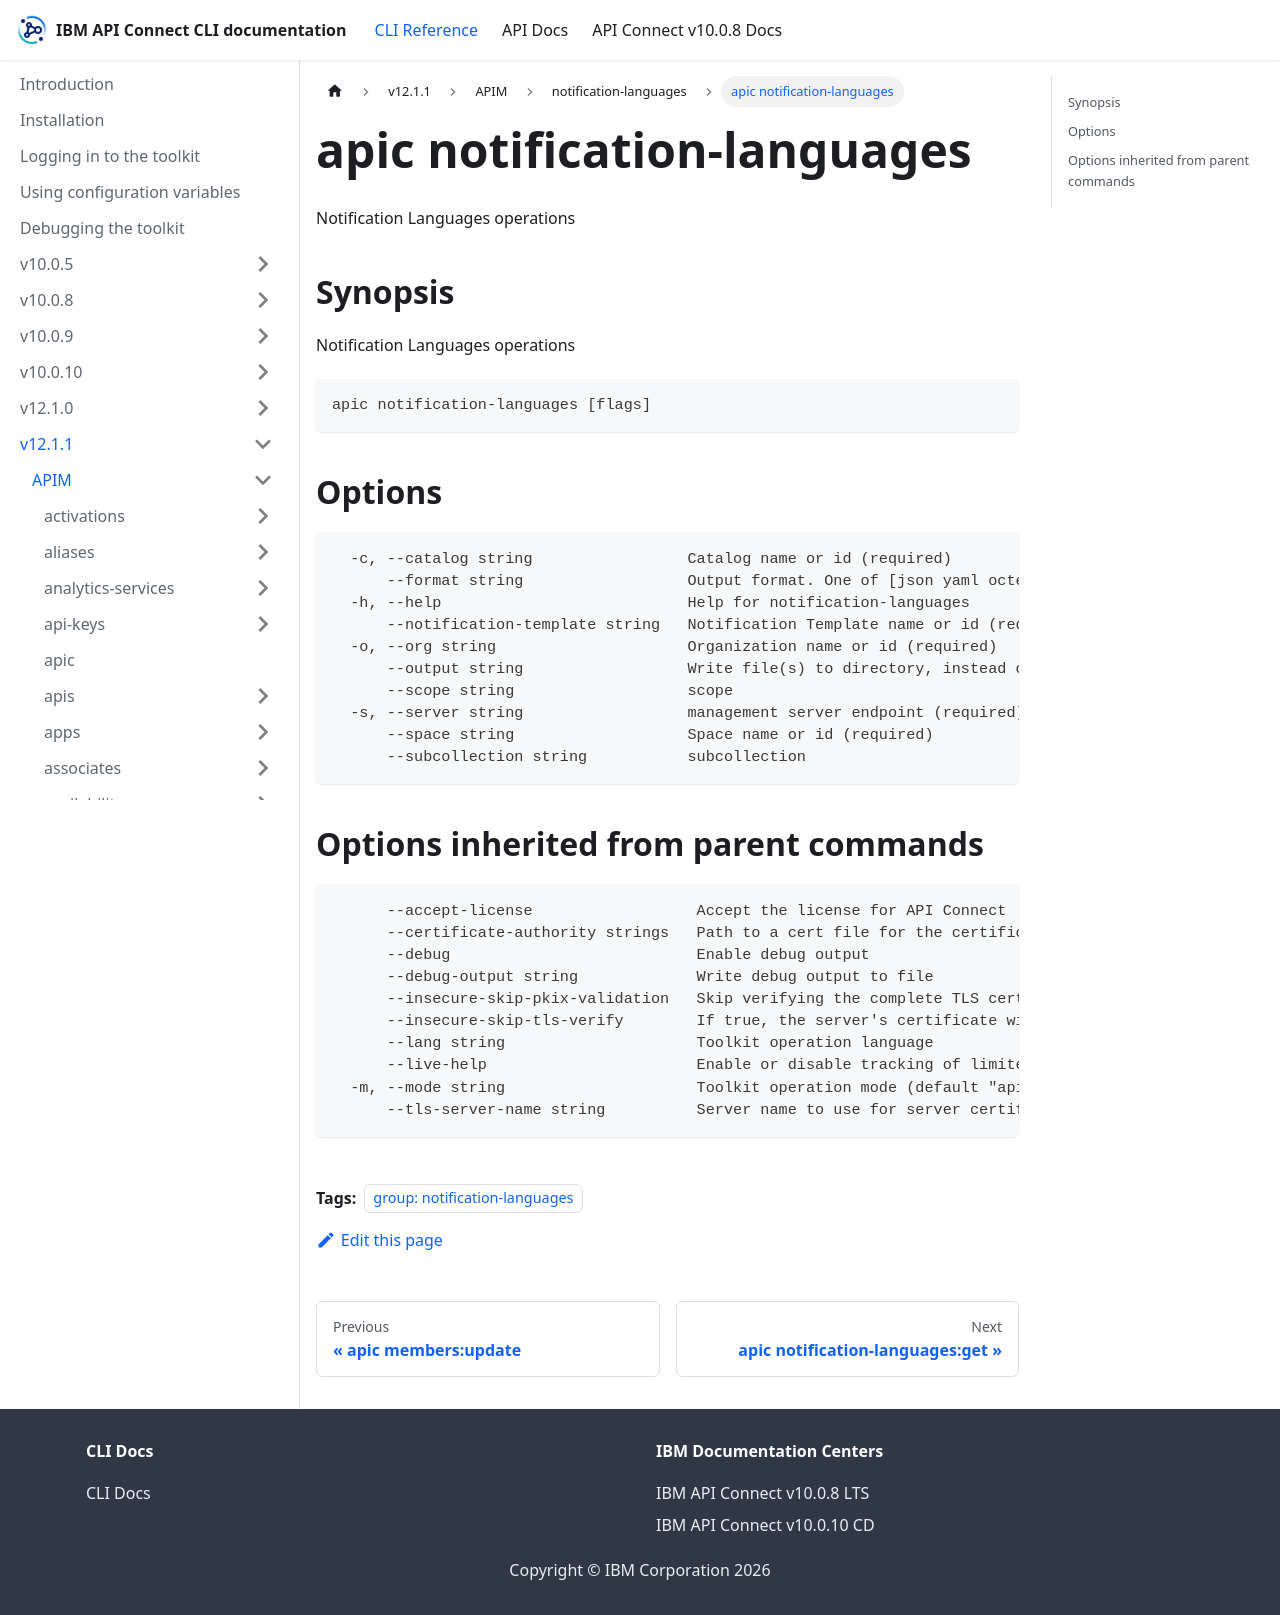

repository: ibm-apiconnect/clidocs · page: docs/v1211/apim/notification-languages/apic_notification-languages.html · generator: docusaurus

---
tags:
- "group: notification-languages"
---
# apic notification-languages

Notification Languages operations

## Synopsis

Notification Languages operations

```
apic notification-languages [flags]
```


## Options

```
  -c, --catalog string                 Catalog name or id (required)
      --format string                  Output format. One of [json yaml octet-stream go-template=... go-template-file=...], defaults to yaml.
  -h, --help                           Help for notification-languages
      --notification-template string   Notification Template name or id (required)
  -o, --org string                     Organization name or id (required)
      --output string                  Write file(s) to directory, instead of STDOUT (default "-")
      --scope string                   scope
  -s, --server string                  management server endpoint (required)
      --space string                   Space name or id (required)
      --subcollection string           subcollection
```

## Options inherited from parent commands

```
      --accept-license                  Accept the license for API Connect
      --certificate-authority strings   Path to a cert file for the certificate authority
      --debug                           Enable debug output
      --debug-output string             Write debug output to file
      --insecure-skip-pkix-validation   Skip verifying the complete TLS certificate chain (insecure)
      --insecure-skip-tls-verify        If true, the server's certificate will not be checked for validity. This will make your HTTPS connections insecure
      --lang string                     Toolkit operation language
      --live-help                       Enable or disable tracking of limited usage information
  -m, --mode string                     Toolkit operation mode (default "apim")
      --tls-server-name string          Server name to use for server certificate validation. If it is not provided, the hostname used to contact the server is used
```
